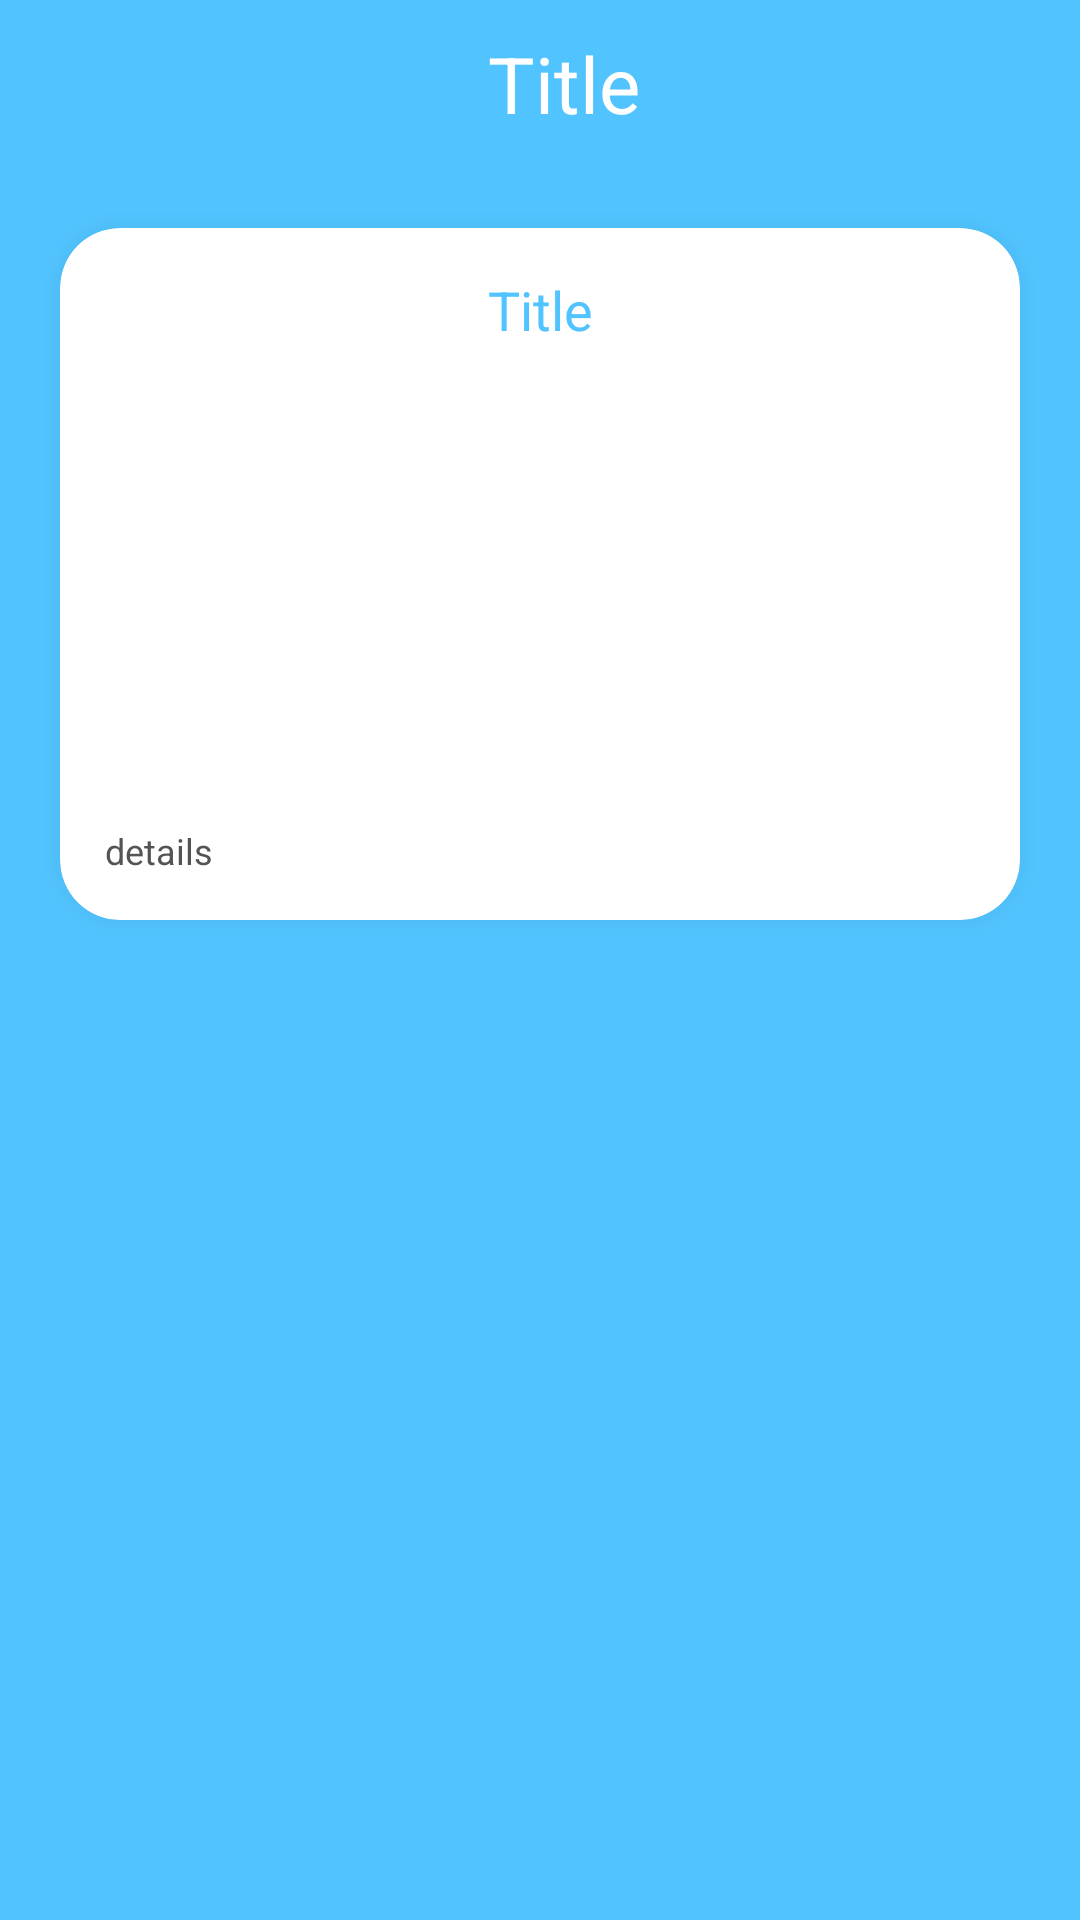

This screen was rendered from an Android layout file. Write that file and the resources it references.
<!-- AndroidManifest.xml: application theme Theme.MyCareer -->
<!-- res/layout/activity_explore_details.xml -->
<?xml version="1.0" encoding="utf-8"?>
<androidx.constraintlayout.widget.ConstraintLayout xmlns:android="http://schemas.android.com/apk/res/android"
    xmlns:app="http://schemas.android.com/apk/res-auto"
    xmlns:tools="http://schemas.android.com/tools"
    android:layout_width="match_parent"
    android:layout_height="match_parent"
    tools:context=".ui.activities.ExploreDetailsActivity"
    android:background="@color/second_color"
    >
    <androidx.appcompat.widget.Toolbar
        android:id="@+id/toolbar_counselor_activity_details"
        android:layout_width="match_parent"
        android:layout_height="?attr/actionBarSize"
        app:layout_constraintEnd_toEndOf="parent"
        app:layout_constraintStart_toStartOf="parent"
        app:layout_constraintTop_toTopOf="parent"
        >

        <TextView
            android:id="@+id/tv_title_explore_details"
            android:layout_width="match_parent"
            android:layout_height="match_parent"
            android:gravity="center"
            android:padding="7sp"
            android:text="Title"
            android:textAlignment="center"
            android:textColor="@color/white"
            android:textSize="26sp" />

    </androidx.appcompat.widget.Toolbar>

    <LinearLayout
        android:layout_width="match_parent"
        android:layout_height="0sp"
        app:layout_constraintBottom_toBottomOf="parent"
        app:layout_constraintEnd_toEndOf="parent"
        app:layout_constraintStart_toStartOf="parent"
        app:layout_constraintTop_toBottomOf="@+id/toolbar_counselor_activity_details"
        android:background="@drawable/round_shape_sheet"
        android:elevation="40sp"
        android:orientation="vertical"
        >
        <androidx.cardview.widget.CardView
            android:layout_width="match_parent"
            android:layout_height="wrap_content"
            android:layout_marginTop="20sp"
            android:layout_marginLeft="20sp"
            android:layout_marginRight="20sp"
            app:cardCornerRadius="20sp"
            app:cardElevation="15sp"
            android:backgroundTint="#FFFFFf"
            android:outlineSpotShadowColor="@color/second_color"
            >
            <LinearLayout
                android:layout_width="match_parent"
                android:layout_height="match_parent"
                android:orientation="vertical"
                android:padding="15sp"
                >
                <ImageView
                    android:id="@+id/iv_branch_image"
                    android:layout_width="match_parent"
                    android:layout_height="wrap_content"
                    />
                <TextView
                    android:id="@+id/tv_title_heading"
                    android:layout_width="match_parent"
                    android:layout_height="wrap_content"
                    android:text="Title"
                    android:textSize="18sp"
                    android:textAlignment="center"
                    android:textColor="@color/second_color"
                    />

                <com.google.android.material.imageview.ShapeableImageView
                    android:id="@+id/iv_branch_explore_image"
                    android:layout_width="match_parent"
                    android:layout_height="150sp"
                    />

                <TextView
                    android:id="@+id/tv_title_explore_details_details"
                    android:layout_width="match_parent"
                    android:layout_height="wrap_content"
                    android:text="details"
                    android:layout_marginTop="10sp"
                    android:textColor="@color/grey"
                    android:textSize="12sp"
                    />

            </LinearLayout>




        </androidx.cardview.widget.CardView>
        <FrameLayout
            android:layout_width="match_parent"
            android:layout_height="match_parent"
            android:layout_marginTop="10sp"
            >
            <androidx.recyclerview.widget.RecyclerView
                android:id="@+id/rv_branch_list"
                android:layout_width="match_parent"
                android:layout_height="match_parent"
                tools:listitem="@layout/item_list_type_branches"
                />
        </FrameLayout>


    </LinearLayout>





</androidx.constraintlayout.widget.ConstraintLayout>
<!-- res/layout/item_list_type_branches.xml (included above) -->
<?xml version="1.0" encoding="utf-8"?>
<androidx.constraintlayout.widget.ConstraintLayout
    xmlns:android="http://schemas.android.com/apk/res/android"
    xmlns:app="http://schemas.android.com/apk/res-auto"
    xmlns:tools="http://schemas.android.com/tools"
    android:id="@+id/header_layout"
    android:background="@drawable/option_background_style"
    android:layout_width="match_parent"
    android:layout_height="wrap_content"
    android:layout_marginTop="6sp"
    android:layout_marginBottom="6sp"
    android:layout_marginLeft="20sp"
    android:elevation="20sp"
    android:layout_marginRight="20sp"
    android:layout_gravity="top"
    android:orientation="vertical"
    android:padding="10sp">


    <LinearLayout
        android:id="@+id/ll_courses"
        android:layout_width="0sp"
        android:layout_height="wrap_content"
        android:orientation="vertical"
        android:padding="10sp"
        app:layout_constraintBottom_toBottomOf="parent"
        app:layout_constraintEnd_toStartOf="@id/ll_courses_btn"
        app:layout_constraintHorizontal_weight="1"
        app:layout_constraintStart_toStartOf="parent"
        app:layout_constraintTop_toTopOf="parent">

        <TextView
            android:id="@+id/tv_branch_name"
            android:layout_width="wrap_content"
            android:layout_height="wrap_content"
            android:gravity="center_horizontal"
            android:textColor="@color/black"
            android:textSize="16sp"
            tools:text="Can students with visual/hearing impairment also attempt the test?" />


    </LinearLayout>

    <LinearLayout
        android:id="@+id/ll_courses_btn"
        android:layout_width="0sp"
        android:layout_height="wrap_content"
        android:gravity="center_vertical"
        android:orientation="vertical"
        app:layout_constraintBottom_toBottomOf="parent"
        app:layout_constraintEnd_toEndOf="parent"
        app:layout_constraintTop_toTopOf="parent">

        <androidx.appcompat.widget.AppCompatButton
            android:id="@+id/btn_view_details"
            android:layout_width="wrap_content"
            android:layout_height="wrap_content"
            android:background="@drawable/button_background_view_details"
            android:text="View Details"
            android:textColor="@color/white"
            android:textAllCaps="false"
            android:textSize="12sp" />

    </LinearLayout>

</androidx.constraintlayout.widget.ConstraintLayout>
<!-- resources referenced by this layout -->
<resources>
  <color name="black">#FF000000</color>
  <color name="grey">#545454</color>
  <color name="second_color">#51C3FE</color>
  <color name="white">#FFFFFFFF</color>
  <style name="Theme.MyCareer" parent="Theme.MaterialComponents.DayNight.DarkActionBar">
          
          <item name="colorPrimary">@color/second_color</item>
          <item name="colorPrimaryVariant">@color/fifth_color</item>
          <item name="colorOnPrimary">@color/white</item>
          
          <item name="colorSecondary">@color/second_color</item>
          <item name="colorSecondaryVariant">@color/teal_700</item>
          <item name="colorOnSecondary">@color/black</item>
          
          <item name="android:statusBarColor" tools:targetApi="l">?attr/colorPrimary</item>
          
          
  
      </style>
  <color name="fifth_color">#53C5C7</color>
  <color name="teal_700">#FF018786</color>
</resources>
